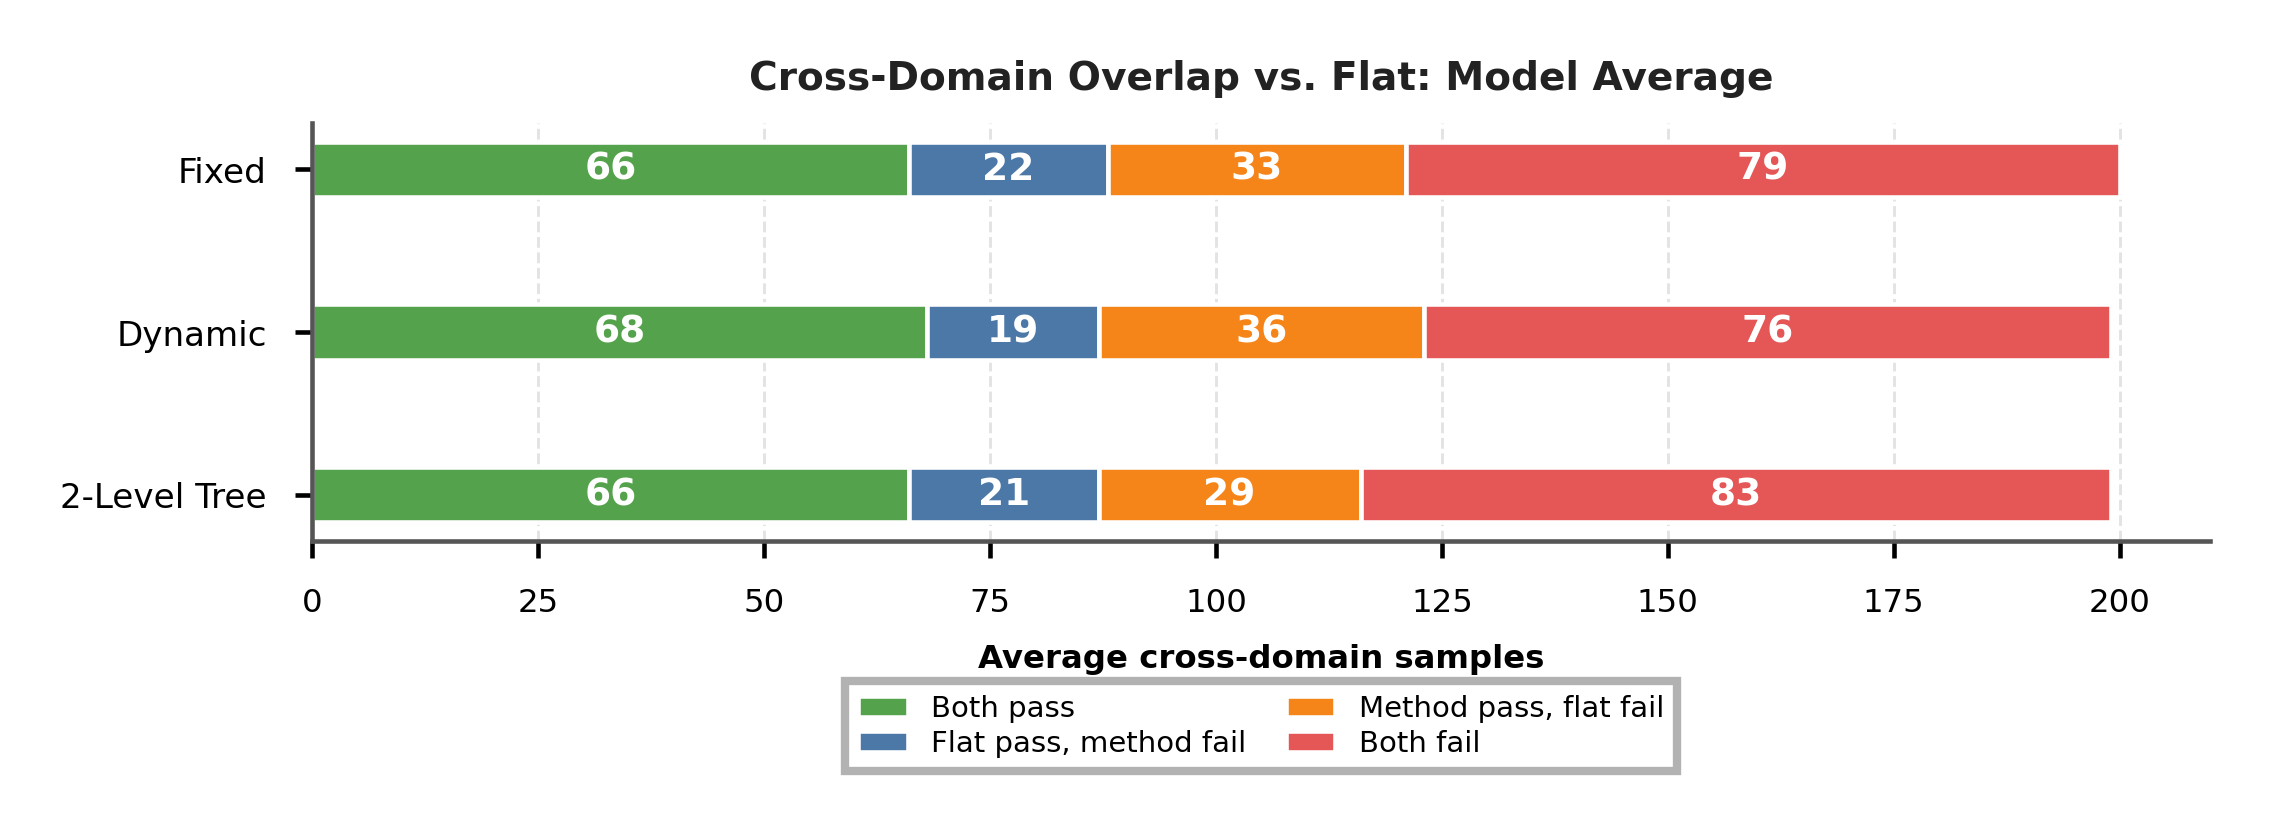

Values plotted in this chart, from the file beside it:
comparison, label, n_models, avg_both_pass, avg_first_pass_second_fail, avg_second_pass_first_fail, avg_both_fail, avg_total
flat_vs_tree, Flat Memory List vs. 2-Level Tree, 7, 66, 21, 29, 83, 200
flat_vs_dynamic, Flat Memory List vs. Dynamic, 7, 68, 19, 36, 76, 200
flat_vs_fixed, Flat Memory List vs. Fixed, 7, 66, 22, 33, 79, 200
